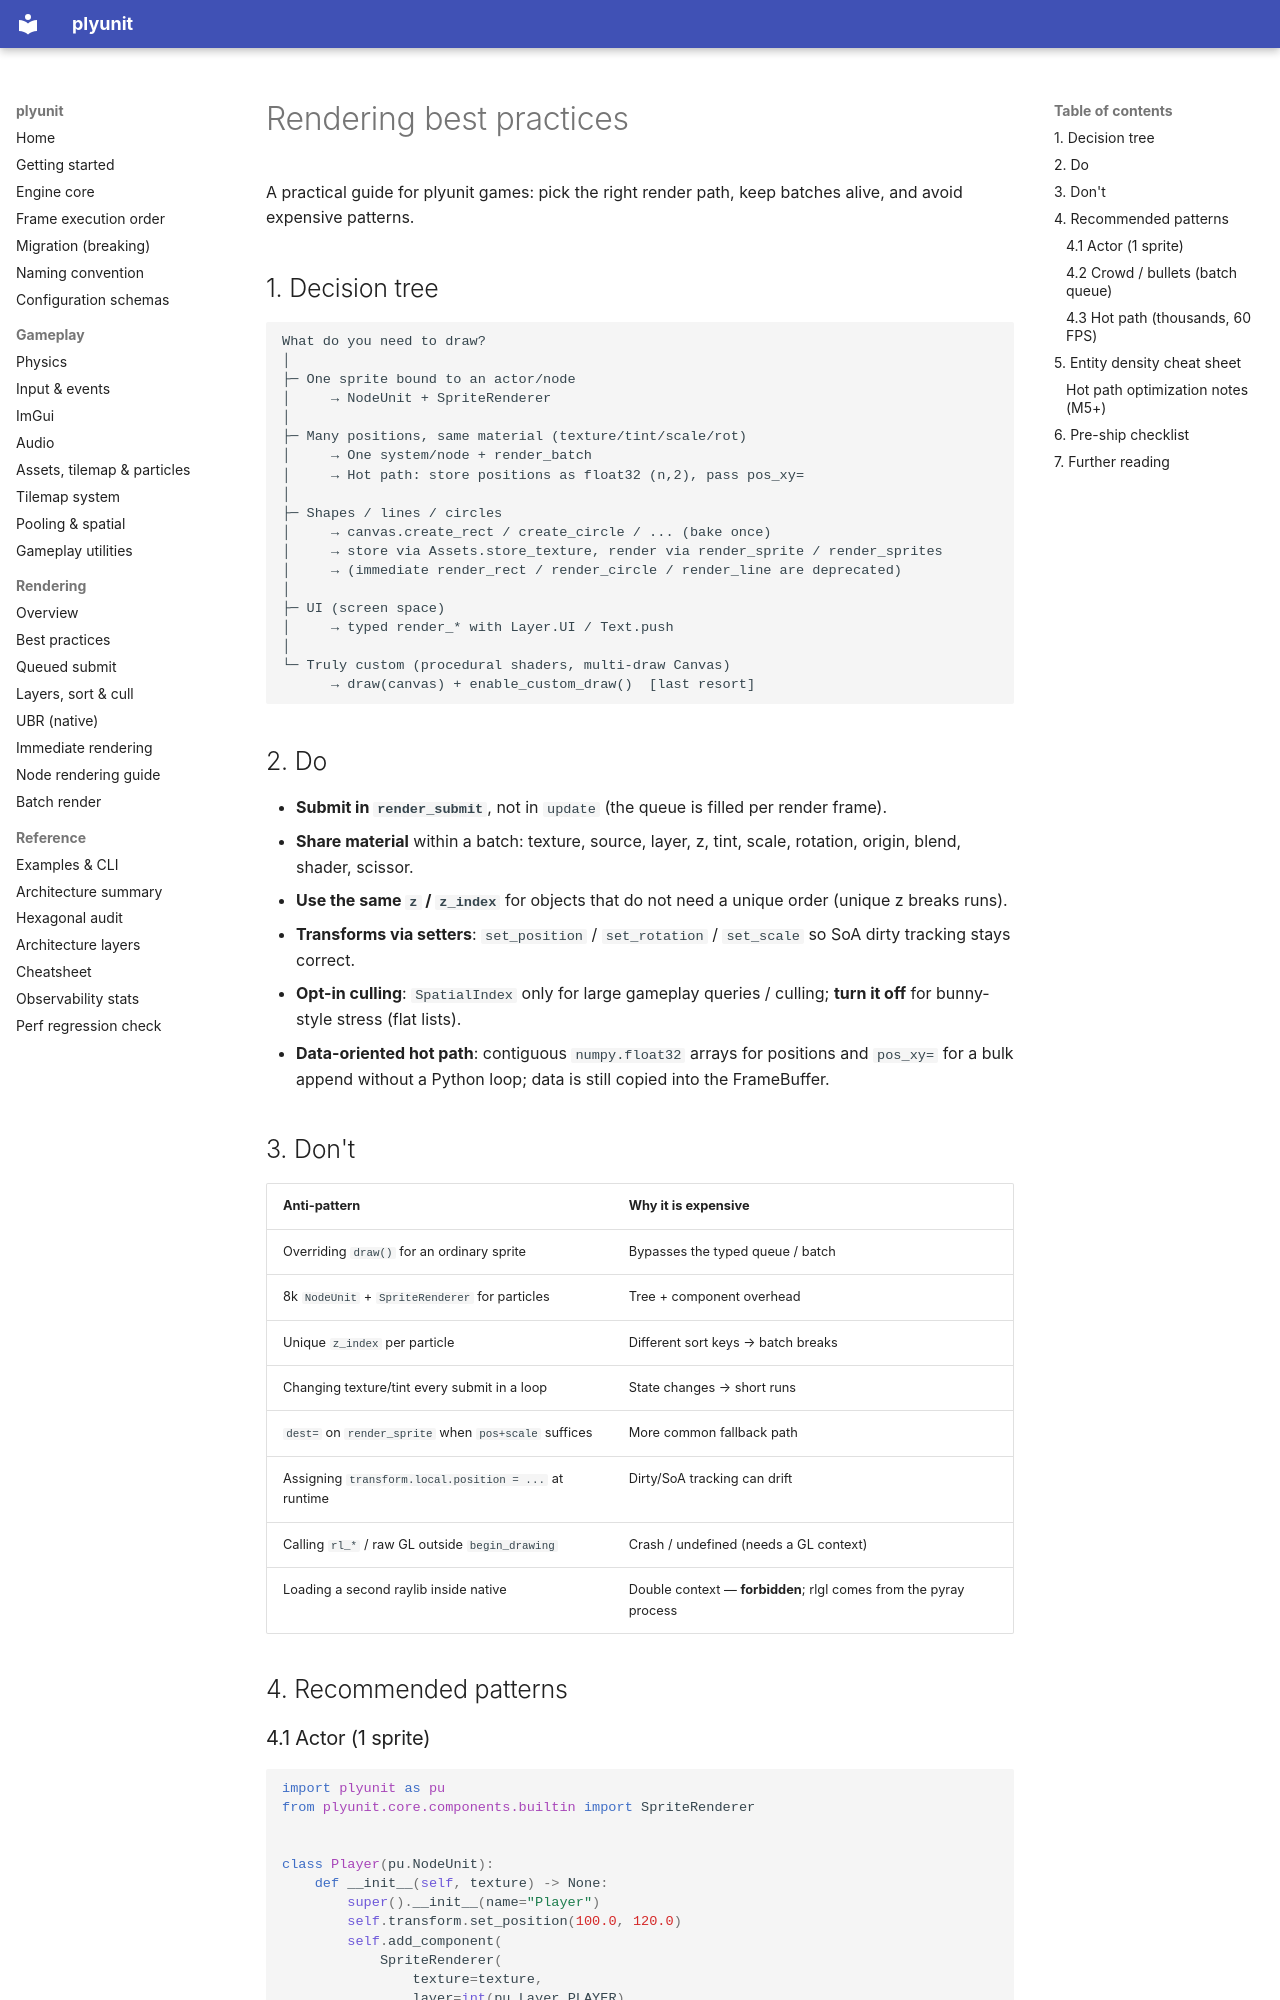

repository: ahmaadn/plyunit · page: en/rendering/best-practices/index.html · generator: mkdocs

# Rendering best practices

A practical guide for plyunit games: pick the right render path, keep batches
alive, and avoid expensive patterns.

## 1. Decision tree

```
What do you need to draw?
│
├─ One sprite bound to an actor/node
│     → NodeUnit + SpriteRenderer
│
├─ Many positions, same material (texture/tint/scale/rot)
│     → One system/node + render_batch
│     → Hot path: store positions as float32 (n,2), pass pos_xy=
│
├─ Shapes / lines / circles
│     → canvas.create_rect / create_circle / ... (bake once)
│     → store via Assets.store_texture, render via render_sprite / render_sprites
│     → (immediate render_rect / render_circle / render_line are deprecated)
│
├─ UI (screen space)
│     → typed render_* with Layer.UI / Text.push
│
└─ Truly custom (procedural shaders, multi-draw Canvas)
      → draw(canvas) + enable_custom_draw()  [last resort]
```

## 2. Do

- **Submit in `render_submit`**, not in `update` (the queue is filled per render frame).
- **Share material** within a batch: texture, source, layer, z, tint, scale, rotation, origin, blend, shader, scissor.
- **Use the same `z` / `z_index`** for objects that do not need a unique order (unique z breaks runs).
- **Transforms via setters**: `set_position` / `set_rotation` / `set_scale` so SoA dirty tracking stays correct.
- **Opt-in culling**: `SpatialIndex` only for large gameplay queries / culling; **turn it off** for bunny-style stress (flat lists).
- **Data-oriented hot path**: contiguous `numpy.float32` arrays for positions and `pos_xy=` for a bulk append without a Python loop; data is still copied into the FrameBuffer.

## 3. Don't

| Anti-pattern | Why it is expensive |
| --- | --- |
| Overriding `draw()` for an ordinary sprite | Bypasses the typed queue / batch |
| 8k `NodeUnit` + `SpriteRenderer` for particles | Tree + component overhead |
| Unique `z_index` per particle | Different sort keys → batch breaks |
| Changing texture/tint every submit in a loop | State changes → short runs |
| `dest=` on `render_sprite` when `pos+scale` suffices | More common fallback path |
| Assigning `transform.local.position = ...` at runtime | Dirty/SoA tracking can drift |
| Calling `rl_*` / raw GL outside `begin_drawing` | Crash / undefined (needs a GL context) |
| Loading a second raylib inside native | Double context — **forbidden**; rlgl comes from the pyray process |

## 4. Recommended patterns

### 4.1 Actor (1 sprite)

```python
import plyunit as pu
from plyunit.core.components.builtin import SpriteRenderer


class Player(pu.NodeUnit):
    def __init__(self, texture) -> None:
        super().__init__(name="Player")
        self.transform.set_position(100.0, 120.0)
        self.add_component(
            SpriteRenderer(
                texture=texture,
                layer=int(pu.Layer.PLAYER),
                z_index=0,
                scale=1.0,
            )
        )

    def update(self, dt: float) -> None:
        x, y = self.transform.local.position
        self.transform.set_position(x + 80.0 * dt, y)
```
